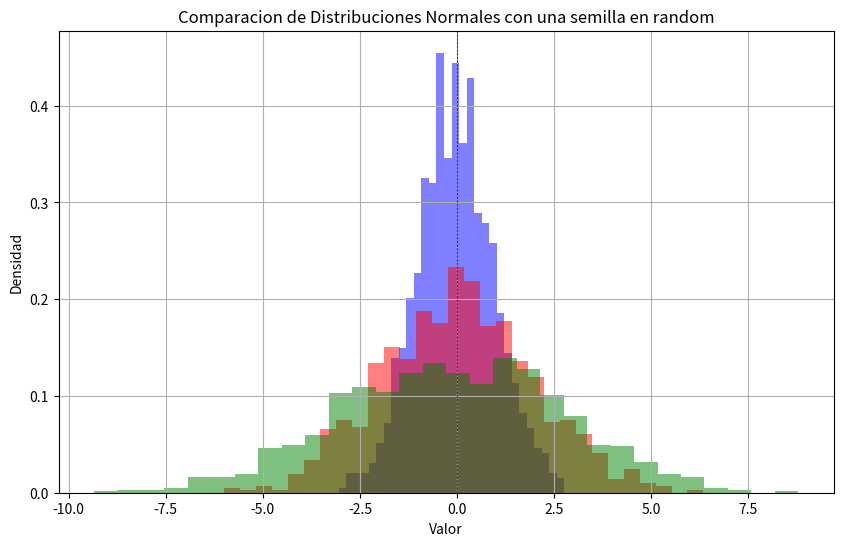

Here is the Python script that generated this plot:
import numpy as np
import matplotlib.pyplot as plt

#Vamos a crear una semilla random para reproductibilidad
np.random.seed(0)

#Vamos a buscar los parámetros para una distribución

#Media
media = 0

#Desviaciones estandar
sigma1 = 1
sigma2 = 2
sigma3 = 3

#El numero de muestras para el analisis
n_muestras = 1000

#Vamos a generar los datos de las distribuciones normales
data1 = np.random.normal(media, sigma1, n_muestras)
data2 = np.random.normal(media, sigma2, n_muestras)
data3 = np.random.normal(media, sigma3, n_muestras)

#Vamos a configurar la grafica
plt.figure(figsize=(10,6))

#Vamos a cargar las frecuencias a partir de una grafica de histograma
plt.hist(data1, bins=30, color='blue', density=True, label='Desviacion Estandar 1', alpha=0.5)
 
plt.hist(data2, bins=30, color='red', density=True, label='Desviacion Estandar 2', alpha=0.5)

plt.hist(data3, bins=30, color='green', density=True, label='Desviacion Estandar 3', alpha=0.5)

#A graficar
plt.title('Comparacion de Distribuciones Normales con una semilla en random')
plt.xlabel('Valor')
plt.ylabel('Densidad')
plt.axhline(0, color='black', linewidth=0.5, ls='--')
plt.axvline(0, color='black', linewidth=0.5, ls='--')
plt.grid()

plt.show()
